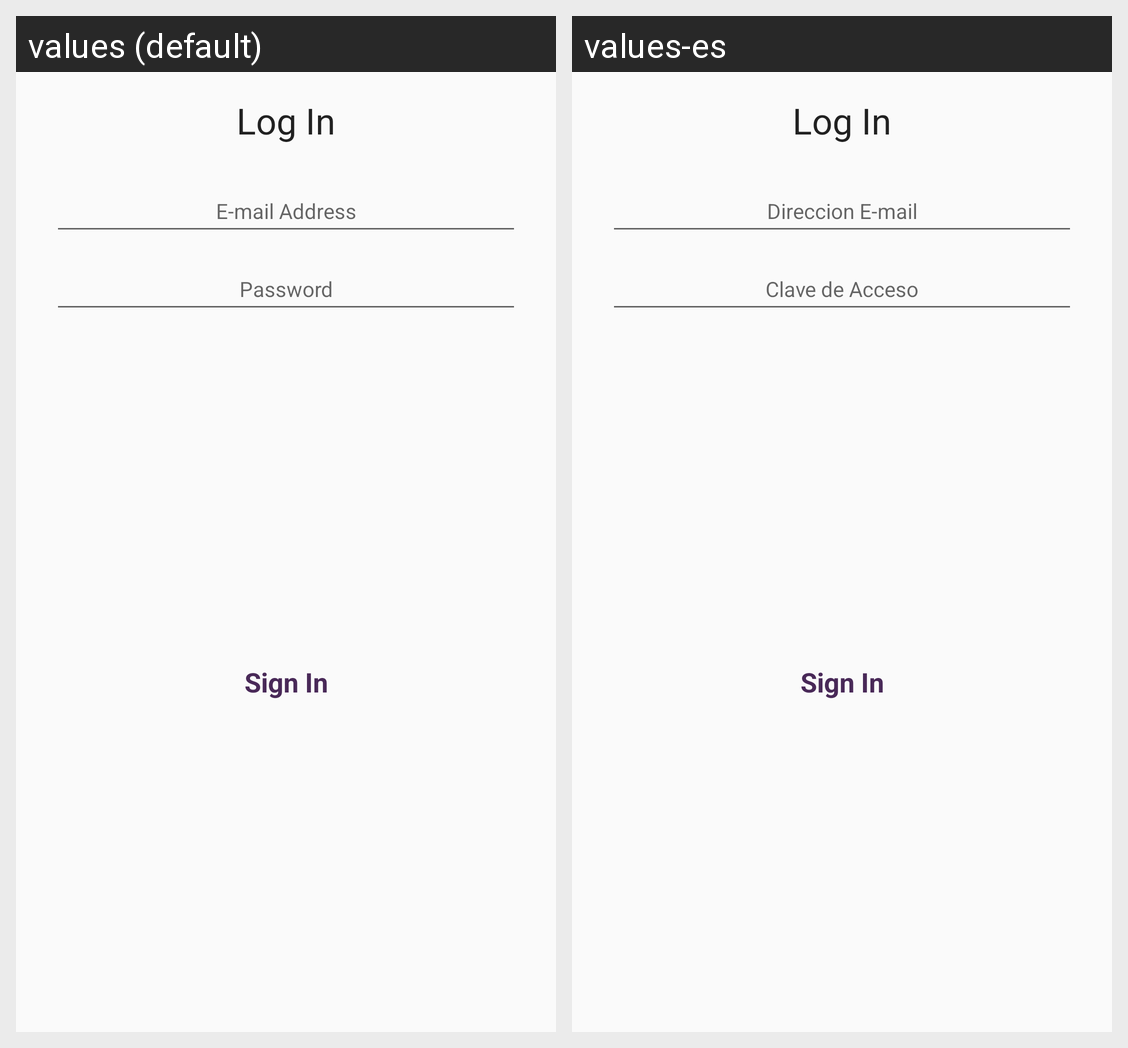

For this localized Android screen grid, give each drawn string resource with its value in every locale shown.
Android screen res/layout/dialog_login.xml rendered under 2 locales, left to right: values (default), values-es. Device: Nexus 5 (rendered at 1080×1920; each locale shown at half size, 540×960, under a caption strip naming it); theme AppTheme.
Strings drawn on this screen, with the default value and each locale's value (text and hints the layout hard-codes, and strings that could not be matched under every locale, appear in the picture but are not listed):

login_title
  values: Log In
  values-es: Log In

access_button_text
  values: Sign In
  values-es: Sign In

email_address_hint
  values: E-mail Address
  values-es: Direccion E-mail

password_hint
  values: Password
  values-es: Clave de Acceso
